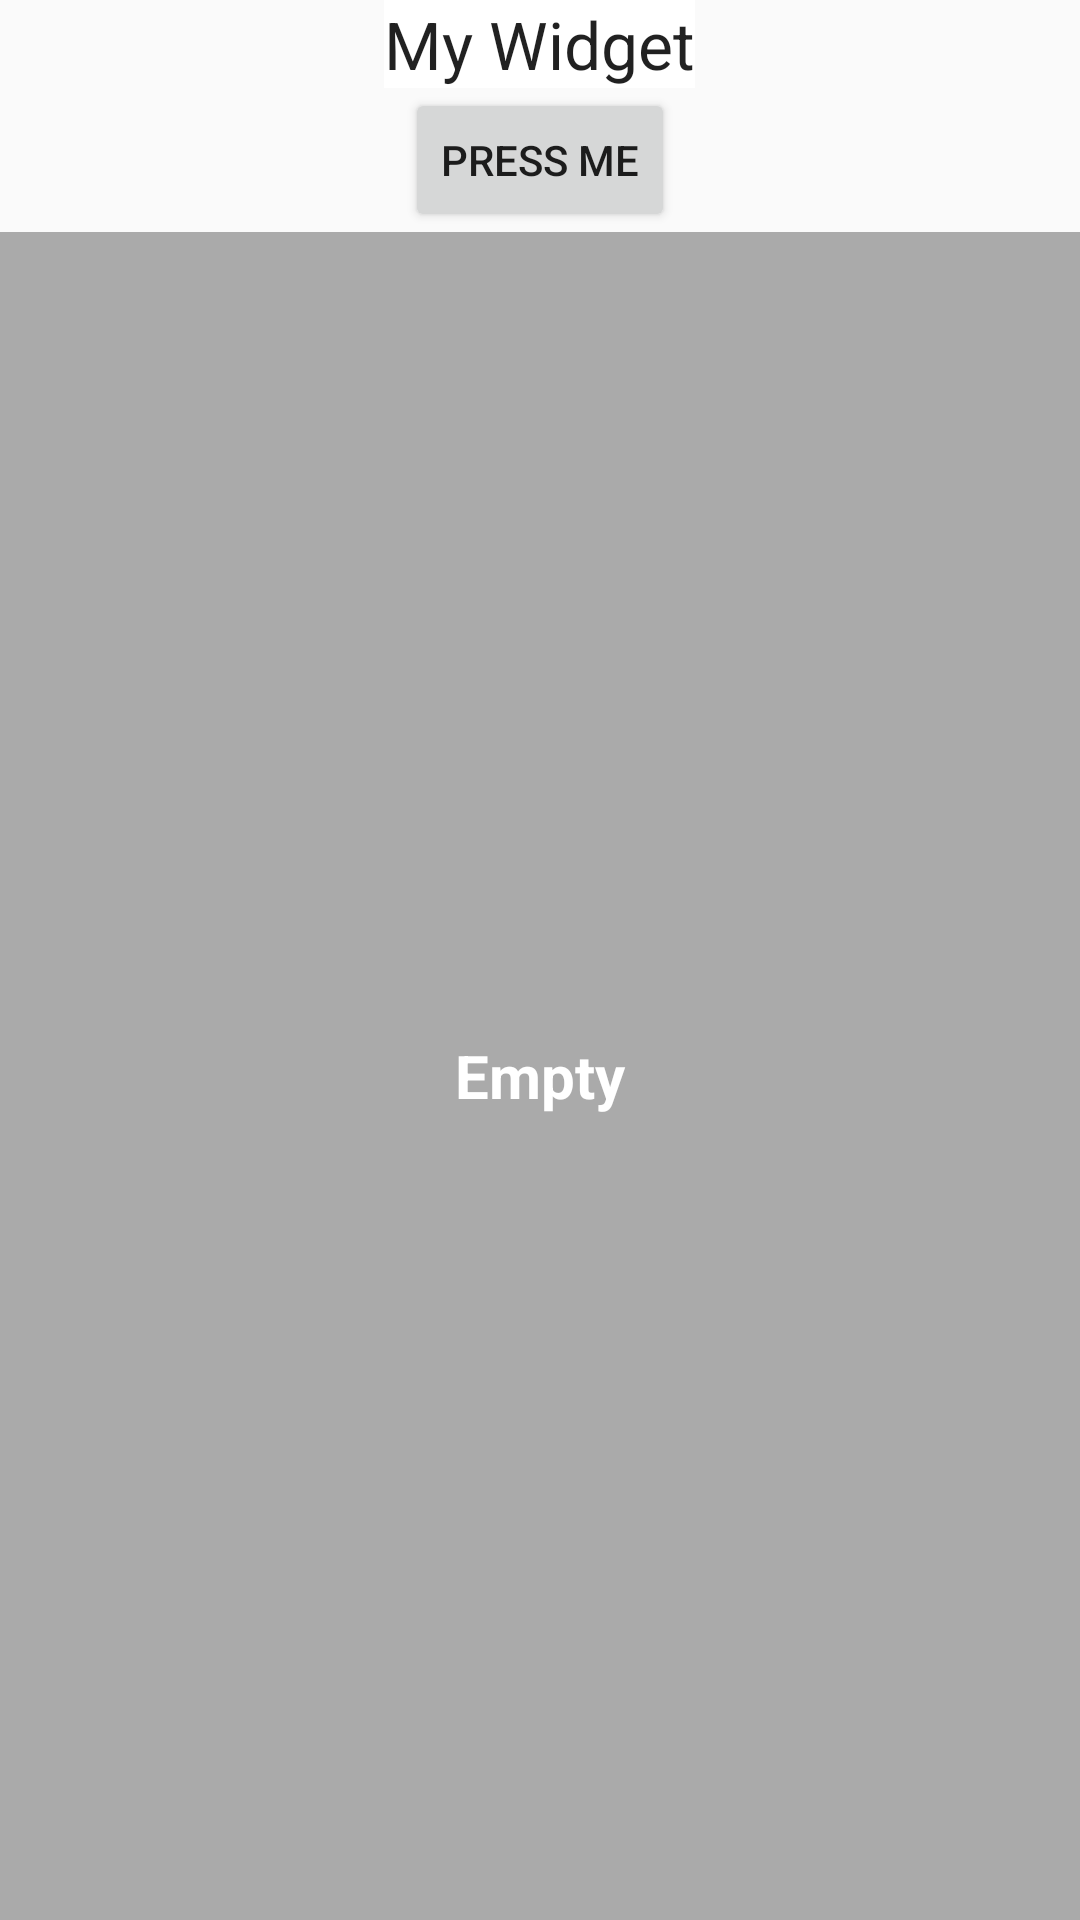

This screen was rendered from an Android layout file. Write that file and the resources it references.
<!-- AndroidManifest.xml: application theme Theme.AppWidgetApplication -->
<!-- res/layout/example_widget.xml -->
<?xml version="1.0" encoding="utf-8"?>
<LinearLayout xmlns:android="http://schemas.android.com/apk/res/android"
    android:layout_width="match_parent"
    android:layout_height="match_parent"
    android:orientation="vertical"
    android:gravity="center_horizontal"
    xmlns:tools="http://schemas.android.com/tools">

    <TextView
        android:id="@+id/id_example_widget_text"
        android:layout_width="wrap_content"
        android:layout_height="wrap_content"
        android:text="My Widget"
        android:background="#fff"
        android:textAppearance="@style/TextAppearance.AppCompat.Large"
        />

    <Button
        android:id="@+id/id_example_widget_button"
        android:layout_width="wrap_content"
        android:layout_height="wrap_content"
        android:text="Press me" />

    <FrameLayout
        android:layout_width="match_parent"
        android:layout_height="match_parent">






        <ListView
            android:id="@+id/example_widget_stack_view"
            android:layout_width="match_parent"
            android:layout_height="match_parent"
            android:loopViews="true"/>


        <TextView
            android:id="@+id/example_widget_empty_view"
            android:layout_width="match_parent"
            android:layout_height="match_parent"
            android:background="@android:color/darker_gray"
            android:text="Empty"
            android:gravity="center"
            android:textColor="@android:color/white"
            android:textSize="20sp"
            android:textStyle="bold"/>

    </FrameLayout>

</LinearLayout>
<!-- resources referenced by this layout -->
<resources>
  <style name="Theme.AppWidgetApplication" parent="Theme.AppCompat.DayNight.DarkActionBar">
          
          <item name="colorPrimary">@color/purple_500</item>
          <item name="colorPrimaryVariant">@color/purple_700</item>
          <item name="colorOnPrimary">@color/white</item>
          
          <item name="colorSecondary">@color/teal_200</item>
          <item name="colorSecondaryVariant">@color/teal_700</item>
          <item name="colorOnSecondary">@color/black</item>
          
          <item name="android:statusBarColor">?attr/colorPrimaryVariant</item>
          
      </style>
  <!-- not gathered from this repository: default colours our renderer supplied (Android Studio template values) -->
  <color name="purple_500">#FF6200EE</color>
  <color name="purple_700">#FF3700B3</color>
  <color name="teal_200">#FF03DAC5</color>
  <color name="teal_700">#FF018786</color>
  <color name="black">#FF000000</color>
  <color name="white">#FFFFFFFF</color>
</resources>
